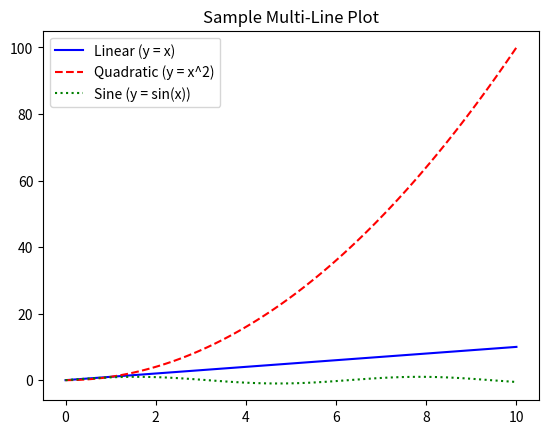

Source code (Python):
# Step 1: Import required libraries
import matplotlib.pyplot as plt
import numpy as np

# Step 2: Create sample data
x = np.linspace(0, 10, 100)   # 100 points from 0 to 10
y1 = x                        # Line 1
y2 = x**2                     # Line 2
y3 = np.sin(x)                # Line 3

# Step 3: Create figure and subplot
fig, ax = plt.subplots()

# Step 4: Plot 3 different lines with styles and colors
ax.plot(x, y1, color='blue', linestyle='-', label='Linear (y = x)')
ax.plot(x, y2, color='red', linestyle='--', label='Quadratic (y = x^2)')
ax.plot(x, y3, color='green', linestyle=':', label='Sine (y = sin(x))')

# Step 5: Add title and legend
ax.set_title("Sample Multi-Line Plot")
ax.legend()

# Step 6: Show the plot
plt.show()
